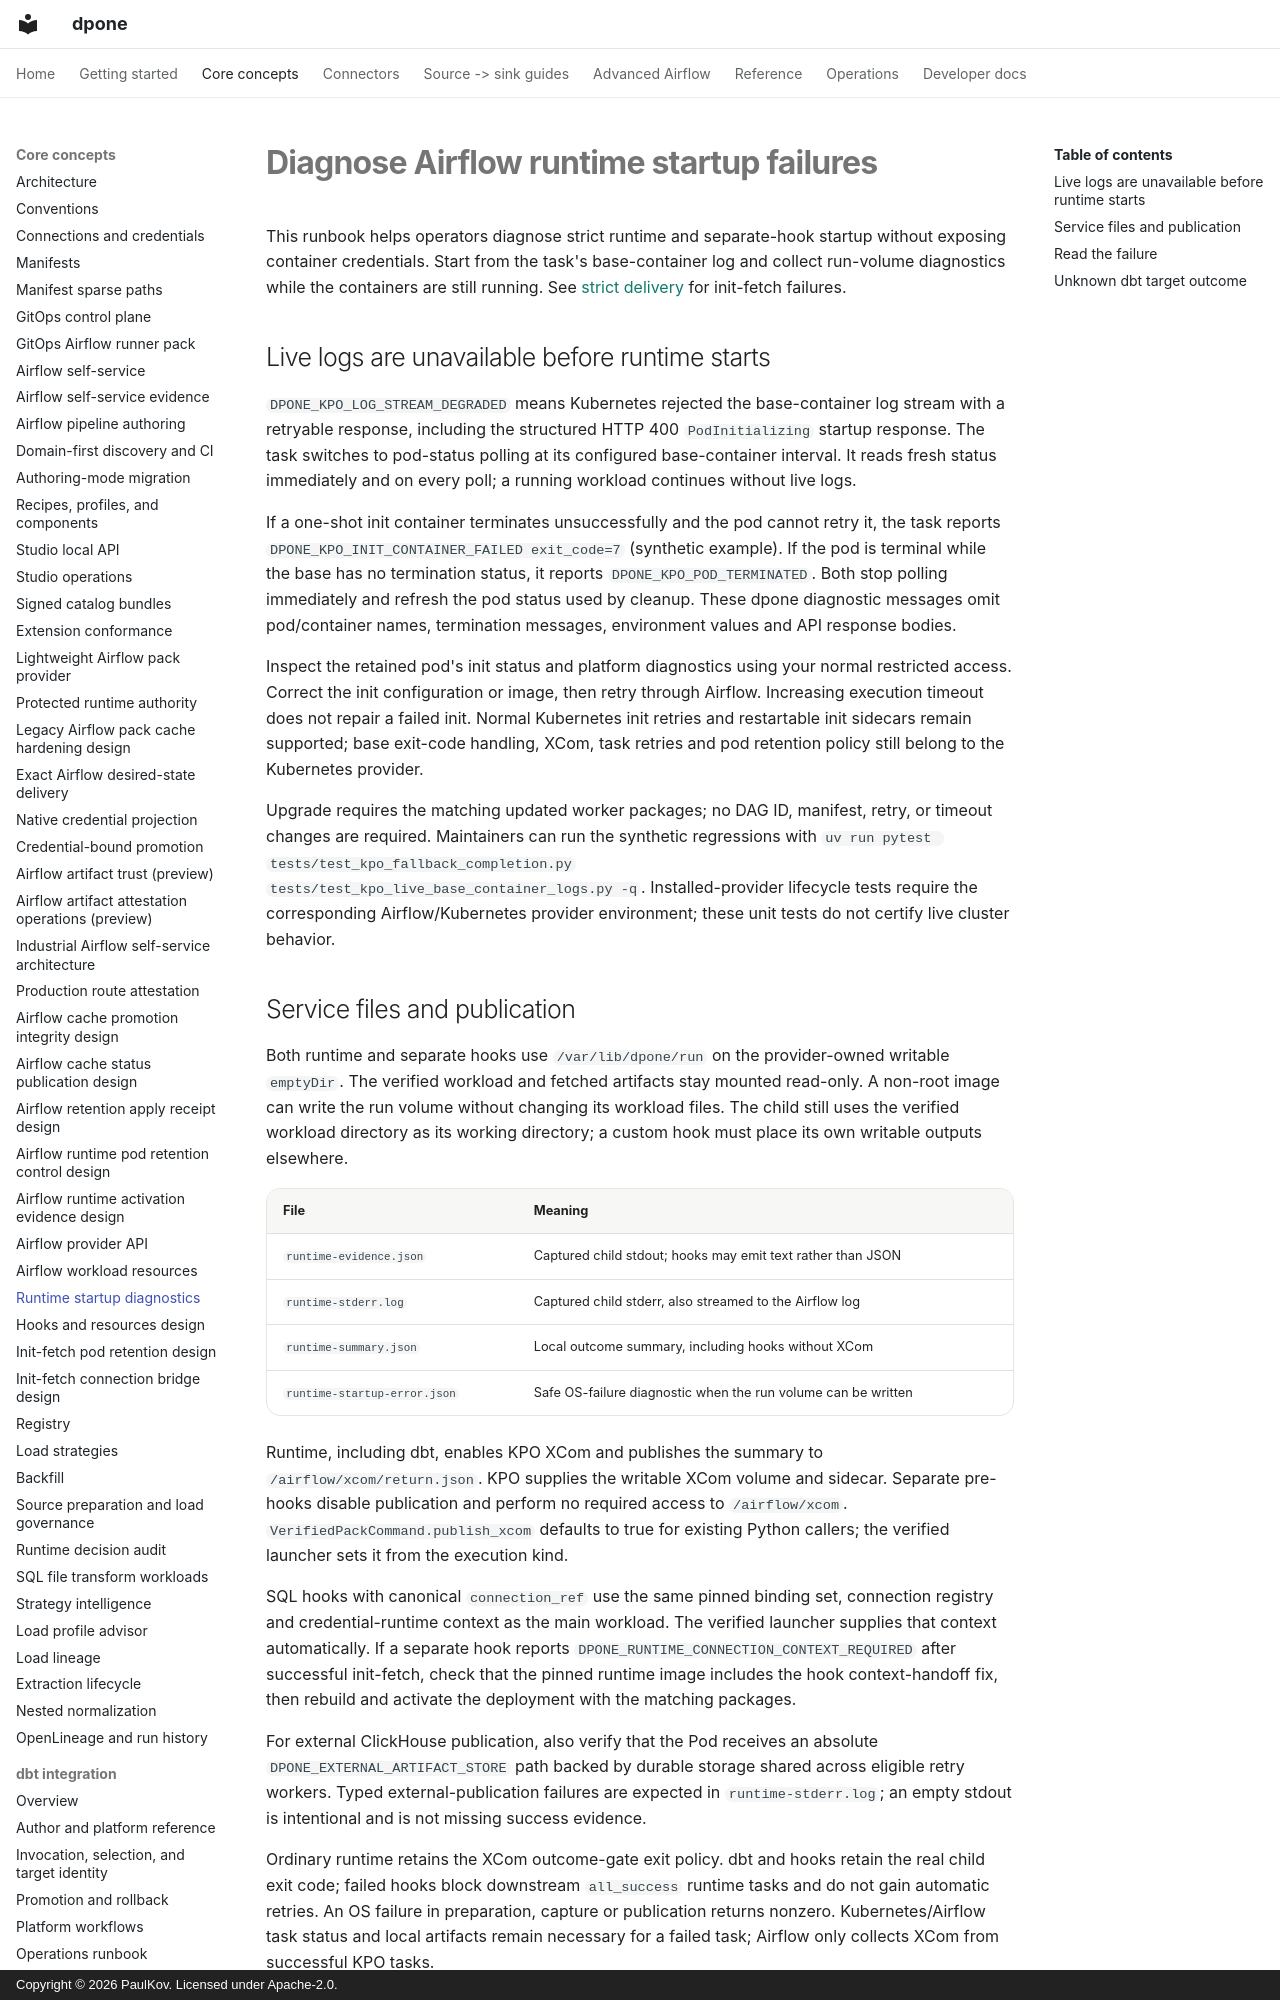

repository: PaulKov/dpone · page: airflow-runtime-startup-diagnostics/index.html · generator: mkdocs · copyright: Copyright © 2026 PaulKov. Licensed under Apache-2.0.

# Diagnose Airflow runtime startup failures

This runbook helps operators diagnose strict runtime and separate-hook startup
without exposing container credentials. Start from the task's base-container
log and collect run-volume diagnostics while the containers are still running.
See [strict delivery](airflow-cache-sync-strict-v2.md) for init-fetch failures.

## Live logs are unavailable before runtime starts

`DPONE_KPO_LOG_STREAM_DEGRADED` means Kubernetes rejected the base-container
log stream with a retryable response, including the structured HTTP 400
`PodInitializing` startup response. The task switches to pod-status polling at
its configured base-container interval. It reads fresh status immediately and
on every poll; a running workload continues without live logs.

If a one-shot init container terminates unsuccessfully and the pod cannot retry
it, the task reports `DPONE_KPO_INIT_CONTAINER_FAILED exit_code=7` (synthetic
example). If the pod is terminal while the base has no termination status, it
reports `DPONE_KPO_POD_TERMINATED`. Both stop polling immediately and refresh
the pod status used by cleanup. These dpone diagnostic messages omit pod/container names,
termination messages, environment values and API response bodies.

Inspect the retained pod's init status and platform diagnostics using your
normal restricted access. Correct the init configuration or image, then retry
through Airflow. Increasing execution timeout does not repair a failed init.
Normal Kubernetes init retries and restartable init sidecars remain supported;
base exit-code handling, XCom, task retries and pod retention policy still
belong to the Kubernetes provider.

Upgrade requires the matching updated worker packages; no DAG ID, manifest,
retry, or timeout changes are required. Maintainers can run the synthetic
regressions with `uv run pytest tests/test_kpo_fallback_completion.py
tests/test_kpo_live_base_container_logs.py -q`. Installed-provider lifecycle
tests require the corresponding Airflow/Kubernetes provider environment; these
unit tests do not certify live cluster behavior.
